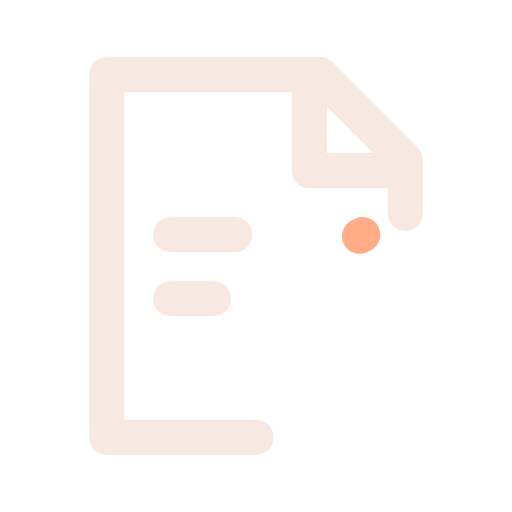
t = 0.00 s
t = 0.12 s: frame unchanged from t = 0.00 s, image omitted
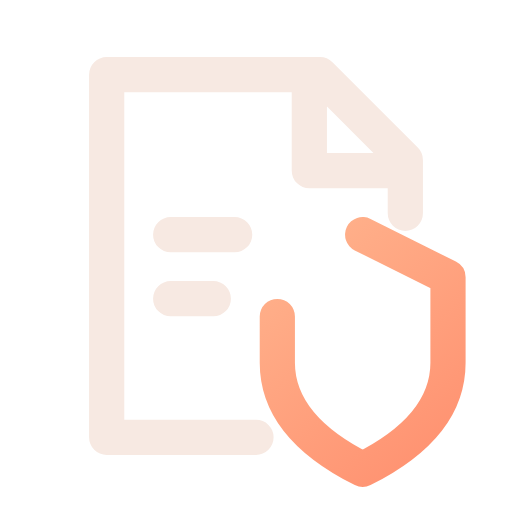
t = 0.38 s
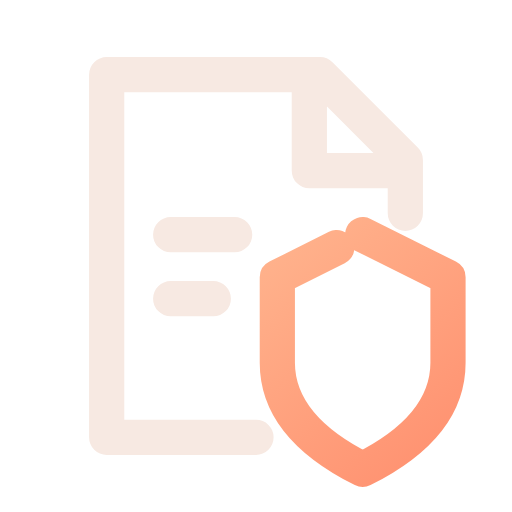
t = 0.51 s
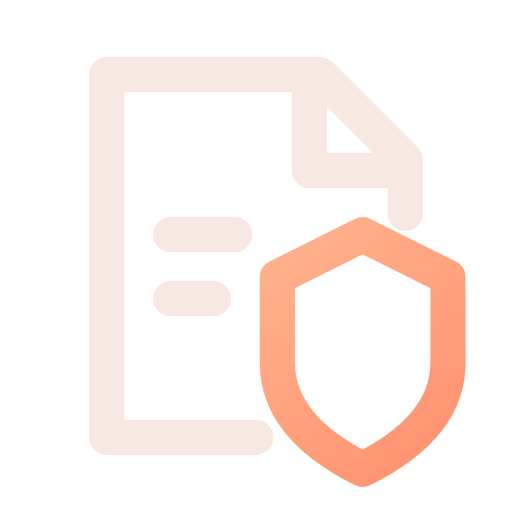
t = 0.64 s
t = 0.80 s: frame unchanged from t = 0.64 s, image omitted

The animated SVG that drew these frames (rendered in a browser with its animation timeline set to each time). Animation: 1 CSS @keyframes rule; one cycle of 0.80 s.

<svg xmlns="http://www.w3.org/2000/svg" width="24" height="24" viewBox="0 0 24 24" fill="none" role="img" aria-label="FIR document" class="ecui-fir-document-dark-motion">
<title>FIR document</title>
<desc>The FIR shield is resolved over its record sheet.</desc>
<defs><linearGradient id="ecui-fir-document-dark-motion-accent" gradientUnits="userSpaceOnUse" x1="4" y1="3" x2="20" y2="22"><stop stop-color="#FFD1A6" style="stop-color:var(--ec-icon-accent,#FFD1A6)"/><stop offset="1" stop-color="#FF9271" style="stop-color:var(--ec-icon-accent-end,#FF9271)"/></linearGradient></defs>
<style>@media(prefers-reduced-motion:no-preference){.ecui-fir-document-dark-motion .p1{stroke-dasharray:1;stroke-dashoffset:0;transform-box:view-box;transform-origin:12px 12px;animation:ecui-fir-document-dark-motion-p1 800ms cubic-bezier(.3,0,.2,1) 1 backwards}@keyframes ecui-fir-document-dark-motion-p1{0%{stroke-dashoffset:1}15%{stroke-dashoffset:1}80%{stroke-dashoffset:0}100%{stroke-dashoffset:0}}}</style>
<path class="p0" d="M12 20.5H5V3.5H15L19 7.5V10M14.5 3.5V8H19M8 11H11M8 14H10" fill="none" stroke="#F7E9E2" stroke-width="1.65" stroke-linecap="round" stroke-linejoin="round" style="stroke:var(--ec-icon-ink,#F7E9E2)"/>
<path class="p1" d="M17 11L21 13V17Q21 20 17 22Q13 20 13 17V13Z" fill="none" stroke="url(#ecui-fir-document-dark-motion-accent)" stroke-width="1.65" stroke-linecap="round" stroke-linejoin="round" pathLength="1"/>
</svg>
